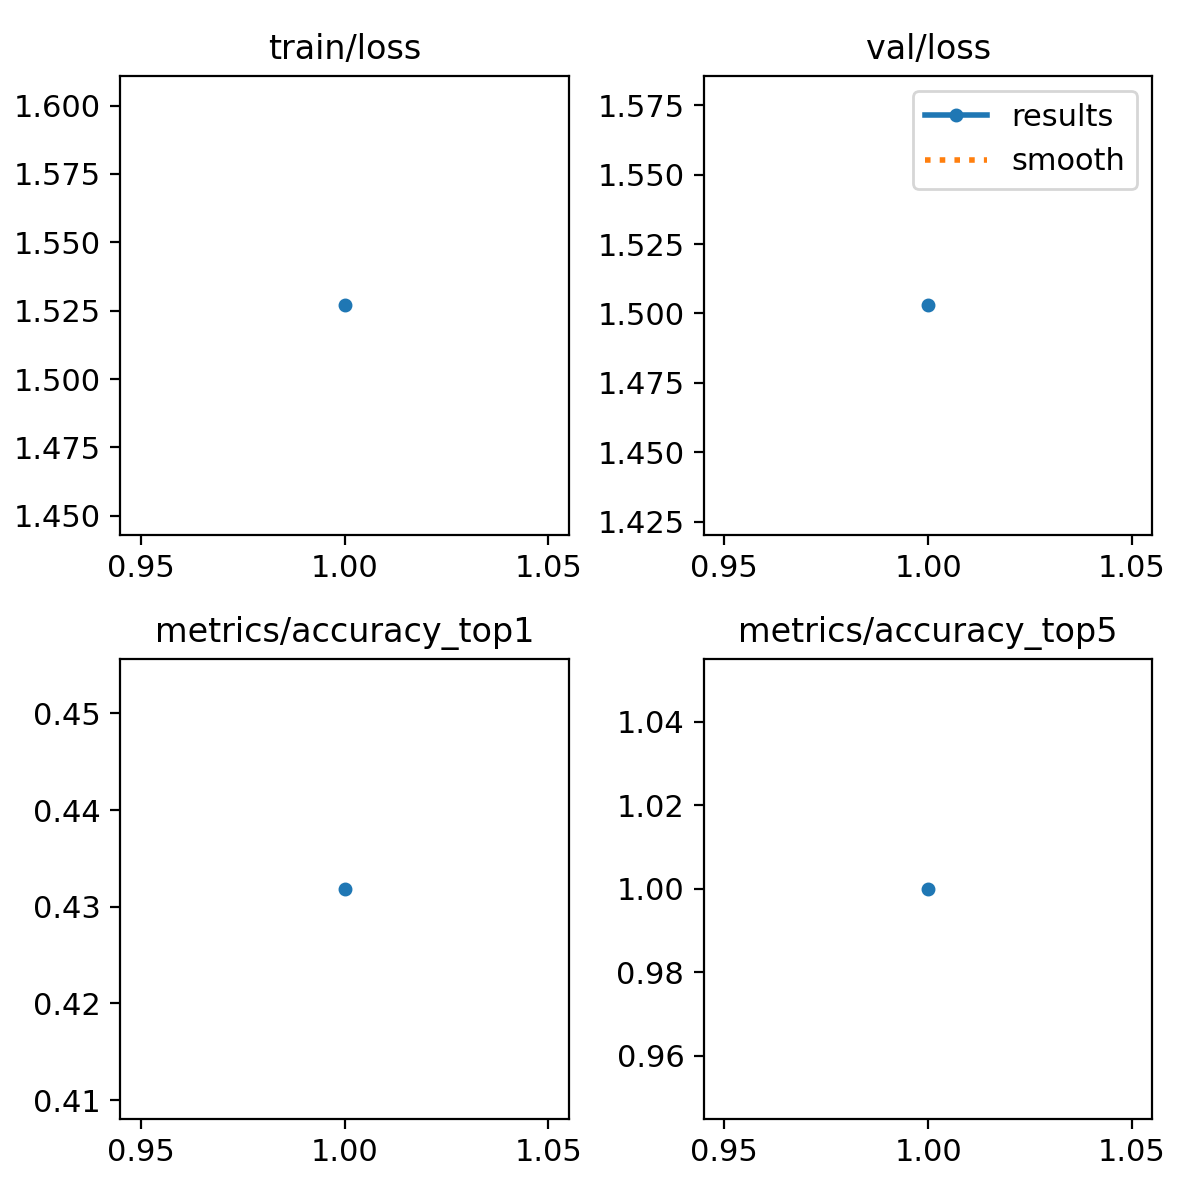

Data behind this chart, as committed beside it:
epoch, time, train/loss, metrics/accuracy_top1, metrics/accuracy_top5, val/loss, lr/pg0, lr/pg1, lr/pg2
1, 34.77, 1.527, 0.4319, 1, 1.503, 0.0002364, 0.0002364, 0.0002364
